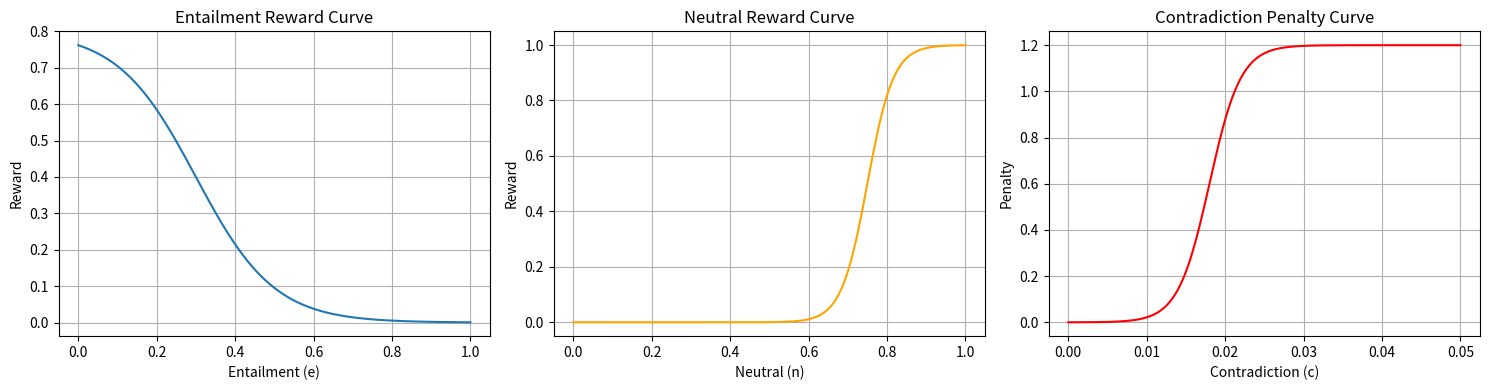

Write the Python code that produced this figure.
import numpy as np
import matplotlib.pyplot as plt

# Generate value ranges
e_vals = np.linspace(0, 1, 200)
n_vals = np.linspace(0, 1, 200)
c_vals = np.linspace(0, 0.05, 200)

# === Scoring Logic ===

# Entailment: flat at 1 till 0.05, slow decay to 0 by 0.6 (centered ~0.3)
e_reward = 0.8 * (1.0 - 1.0 / (1 + np.exp(-10 * (e_vals - 0.3))))

# Neutral: stays low till 0.65, rises steeply to 1 by 0.9 (centered ~0.75)
n_reward = 1.0 * (1.0 / (1 + np.exp(-30 * (n_vals - 0.75))))

# Contradiction: rises quickly from 0 to 0.9 until 0.018, then slowly toward 1
c_scaled = c_vals / 0.05  # Normalize to 0–1 range
c_penalty = 1.2 * (1.0 / (1 + np.exp(-25 * (c_scaled - 0.36))))  # center ~0.018/0.05

# === Plotting ===
plt.figure(figsize=(15, 4))

# Plot Entailment Reward
plt.subplot(1, 3, 1)
plt.plot(e_vals, e_reward)
plt.title("Entailment Reward Curve")
plt.xlabel("Entailment (e)")
plt.ylabel("Reward")
plt.grid(True)

# Plot Neutral Reward
plt.subplot(1, 3, 2)
plt.plot(n_vals, n_reward, color="orange")
plt.title("Neutral Reward Curve")
plt.xlabel("Neutral (n)")
plt.ylabel("Reward")
plt.grid(True)

# Plot Contradiction Penalty
plt.subplot(1, 3, 3)
plt.plot(c_vals, c_penalty, color="red")
plt.title("Contradiction Penalty Curve")
plt.xlabel("Contradiction (c)")
plt.ylabel("Penalty")
plt.grid(True)

plt.tight_layout()
plt.show()
